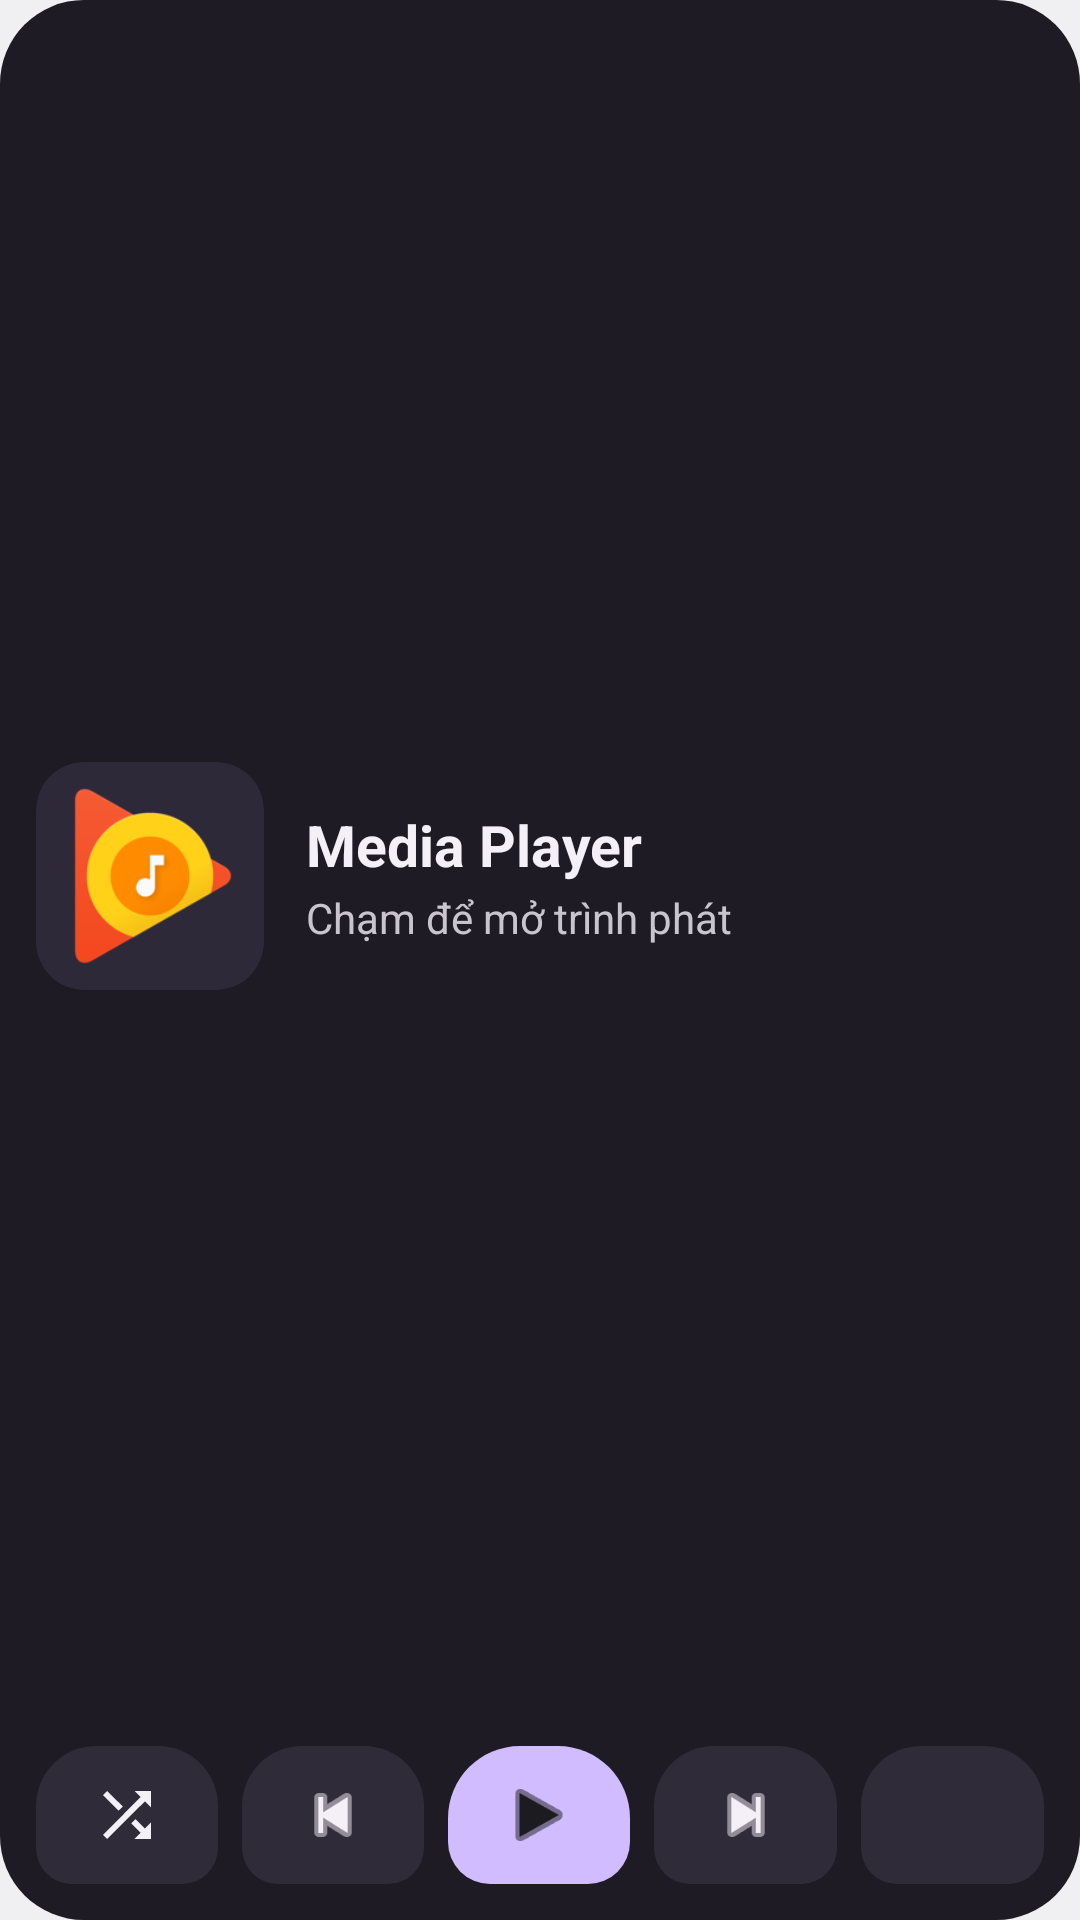

Here is an Android app screen rendered from its layout file. Give the layout XML and the strings, colors and styles it references.
<!-- AndroidManifest.xml: application theme AppTheme -->
<!-- res/layout/media_widget_expanded.xml -->
<?xml version="1.0" encoding="utf-8"?>
<LinearLayout xmlns:android="http://schemas.android.com/apk/res/android"
    android:id="@+id/widget_root"
    android:layout_width="match_parent"
    android:layout_height="match_parent"
    android:background="@drawable/widget_bg_big"
    android:orientation="vertical"
    android:padding="12dp">

    <LinearLayout
        android:layout_width="match_parent"
        android:layout_height="0dp"
        android:layout_weight="1"
        android:gravity="center_vertical"
        android:orientation="horizontal">

        <FrameLayout
            android:id="@+id/widget_art_box"
            android:layout_width="76dp"
            android:layout_height="76dp"
            android:background="@drawable/widget_art_bg"
            android:clipToOutline="true">

            <ImageView
                android:id="@+id/widget_art"
                android:layout_width="match_parent"
                android:layout_height="match_parent"
                android:contentDescription="Album Art"
                android:scaleType="centerCrop"
                android:src="@drawable/ic_launcher" />
        </FrameLayout>
        <LinearLayout
            android:id="@+id/widget_meta_box"
            android:layout_width="0dp"
            android:layout_height="wrap_content"
            android:layout_marginStart="14dp"
            android:layout_weight="1"
            android:orientation="vertical">

            <TextView
                android:id="@+id/widget_title"
                android:layout_width="match_parent"
                android:layout_height="wrap_content"
                android:layout_marginTop="0dp"
                android:ellipsize="end"
                android:maxLines="1"
                android:text="Media Player"
                android:textColor="#F5EFF7"
                android:textSize="19sp"
                android:textStyle="bold" />
            <TextView
                android:id="@+id/widget_artist"
                android:layout_width="match_parent"
                android:layout_height="wrap_content"
                android:layout_marginTop="2dp"
                android:ellipsize="end"
                android:maxLines="1"
                android:text="Chạm để mở trình phát"
                android:textColor="#CAC4D0"
                android:textSize="14sp" />
        </LinearLayout>
    </LinearLayout>

    <LinearLayout
        android:layout_width="match_parent"
        android:layout_height="46dp"
        android:layout_marginTop="10dp"
        android:gravity="center"
        android:orientation="horizontal">

        <ImageButton
            android:id="@+id/widget_shuffle"
            android:layout_width="0dp"
            android:layout_height="match_parent"
            android:layout_weight="1"
            android:layout_marginEnd="4dp"
            android:background="@drawable/widget_pill_bg"
            android:contentDescription="Shuffle"
            android:padding="10dp"
            android:scaleType="centerInside"
            android:src="@drawable/ic_widget_shuffle"
            android:tint="#F5EFF7" />
        <ImageButton
            android:id="@+id/widget_prev"
            android:layout_width="0dp"
            android:layout_height="match_parent"
            android:layout_weight="1"
            android:layout_marginStart="4dp"
            android:layout_marginEnd="4dp"
            android:background="@drawable/widget_pill_bg"
            android:contentDescription="Previous"
            android:padding="10dp"
            android:scaleType="centerInside"
            android:src="@android:drawable/ic_media_previous"
            android:tint="#F5EFF7" />
        <ImageButton
            android:id="@+id/widget_play"
            android:layout_width="0dp"
            android:layout_height="match_parent"
            android:layout_weight="1"
            android:layout_marginStart="4dp"
            android:layout_marginEnd="4dp"
            android:background="@drawable/widget_pill_play_bg"
            android:contentDescription="Play or Pause"
            android:padding="10dp"
            android:scaleType="centerInside"
            android:src="@android:drawable/ic_media_play"
            android:tint="#1C1B1F" />
        <ImageButton
            android:id="@+id/widget_next"
            android:layout_width="0dp"
            android:layout_height="match_parent"
            android:layout_weight="1"
            android:layout_marginStart="4dp"
            android:layout_marginEnd="4dp"
            android:background="@drawable/widget_pill_bg"
            android:contentDescription="Next"
            android:padding="10dp"
            android:scaleType="centerInside"
            android:src="@android:drawable/ic_media_next"
            android:tint="#F5EFF7" />
        <ImageButton
            android:id="@+id/widget_repeat"
            android:layout_width="0dp"
            android:layout_height="match_parent"
            android:layout_weight="1"
            android:layout_marginStart="4dp"
            android:background="@drawable/widget_pill_bg"
            android:contentDescription="Repeat"
            android:padding="10dp"
            android:scaleType="centerInside"
            android:src="@drawable/ic_widget_repeat"
            android:tint="#F5EFF7" />
    </LinearLayout>
</LinearLayout>
<!-- resources referenced by this layout -->
<resources>
  <!-- drawable ic_launcher: png bitmap (drawable-nodpi, 10005 bytes) -->
  <!-- drawable ic_widget_shuffle (drawable) -->
  <?xml version="1.0" encoding="utf-8"?>
  <vector xmlns:android="http://schemas.android.com/apk/res/android"
      android:width="24dp"
      android:height="24dp"
      android:viewportWidth="24"
      android:viewportHeight="24">
      <path
          android:fillColor="#FFFFFF"
          android:pathData="M10.59,9.17L5.41,4L4,5.41l5.17,5.17L10.59,9.17zM14.5,4l2.04,2.04L4,18.59L5.41,20L17.96,7.46L20,9.5V4H14.5zM14.83,13.41l-1.41,1.41l3.13,3.13L14.5,20H20v-5.5l-2.04,2.04L14.83,13.41z" />
  </vector>
  <!-- drawable widget_art_bg (drawable) -->
  <?xml version="1.0" encoding="utf-8"?>
  <shape xmlns:android="http://schemas.android.com/apk/res/android" android:shape="rectangle">
      <solid android:color="#2E2938" />
      <corners android:radius="16dp" />
  </shape>
  <!-- drawable widget_bg_big (drawable) -->
  <?xml version="1.0" encoding="utf-8"?>
  <shape xmlns:android="http://schemas.android.com/apk/res/android" android:shape="rectangle">
      <solid android:color="#1E1B24" />
      <corners android:radius="28dp" />
  </shape>
  <!-- drawable widget_pill_bg (drawable) -->
  <?xml version="1.0" encoding="utf-8"?>
  <shape xmlns:android="http://schemas.android.com/apk/res/android" android:shape="rectangle">
      <solid android:color="#2F2B38" />
      <corners android:topLeftRadius="20dp" android:topRightRadius="20dp" android:bottomLeftRadius="12dp" android:bottomRightRadius="12dp" />
  </shape>
  <!-- drawable widget_pill_play_bg (drawable) -->
  <?xml version="1.0" encoding="utf-8"?>
  <shape xmlns:android="http://schemas.android.com/apk/res/android" android:shape="rectangle">
      <solid android:color="#D0BCFF" />
      <corners android:topLeftRadius="24dp" android:topRightRadius="24dp" android:bottomLeftRadius="14dp" android:bottomRightRadius="14dp" />
  </shape>
  <style name="AppTheme" parent="@android:style/Theme.DeviceDefault.Light.NoActionBar" />
</resources>
